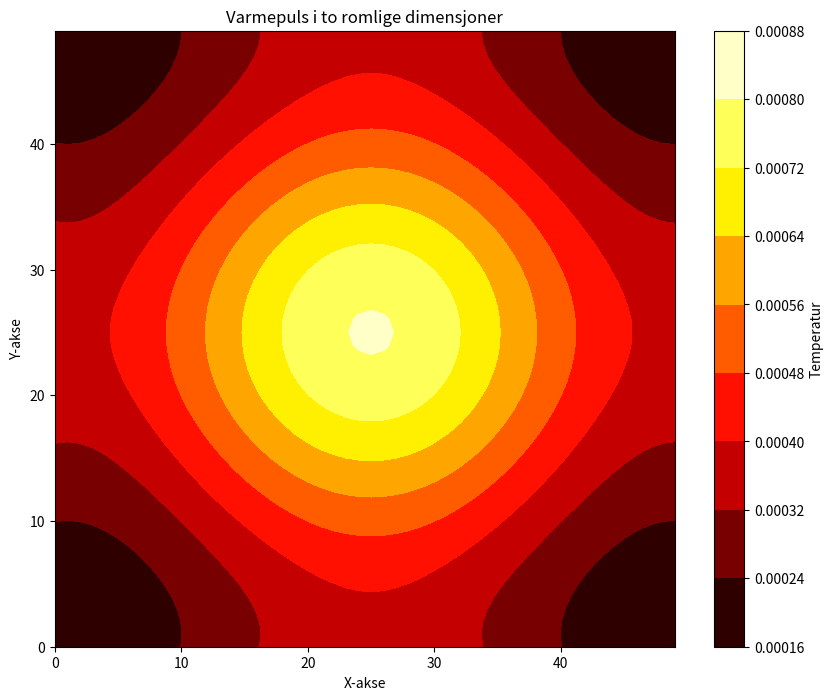

Write Python code to recreate this figure.
#!/usr/bin/env python3
# -*- coding: utf-8 -*-
"""
[redacted]
"""
import numpy as np
import matplotlib.pyplot as plt

def VarmelikningenNumerisk(nx, ny, nt, dx, dy, alpha, dt):
    
    # Initialisere temperaturfeltet
    
    u = np.zeros((nx, ny))

    # sette initialbetingelser 
    u[nx//2, ny//2] = 1  # Plasser en varmepuls midt i området

    # Implementere løkke for å løse varmelikningen
    for n in range(nt):
        un = u.copy()  # Kopierer temperaturfeltet fra forrige tidstrinn

        # Iterere over hver node i rutenettet (unntatt grensene)
        for i in range(1, nx-1):
            for j in range(1, ny-1):
                u[i, j] = un[i, j] + alpha * dt * (
                    (un[i+1, j] - 2*un[i, j] + un[i-1, j]) / dx**2 +
                    (un[i, j+1] - 2*un[i, j] + un[i, j-1]) / dy**2)

        # Implementere periodiske grensebetingelser 
        u[0, :] = u[nx-2, :]  
        u[nx-1, :] = u[1, :] 
        u[:, 0] = u[:, ny-2] 
        u[:, ny-1] = u[:, 1]  
    return u

# Parametere
nx = 50  # Antall punkter i x-retning
ny = nx  # Antall punkter i y-retning
nt = 1000  # Antall tidssteg
dx = 0.1  # Stgelengde i x-retning
dy = 0.1  # Steglengde i y-retning
alpha = 0.1# Termisk diffusivitet alpha
dt = 0.01  # Tidssteg

# Plotting 
x = np.linspace(0, nx-1, nx)
y = np.linspace(0, ny-1, ny)
X, Y = np.meshgrid(x, y)

plt.figure(figsize=(10, 8))
plt.contourf(X, Y, VarmelikningenNumerisk(nx, ny, nt, dx, dy, alpha, dt), cmap='hot')
plt.colorbar(label='Temperatur')
plt.title('Varmepuls i to romlige dimensjoner')
plt.xlabel('X-akse')
plt.ylabel('Y-akse')
plt.show()

